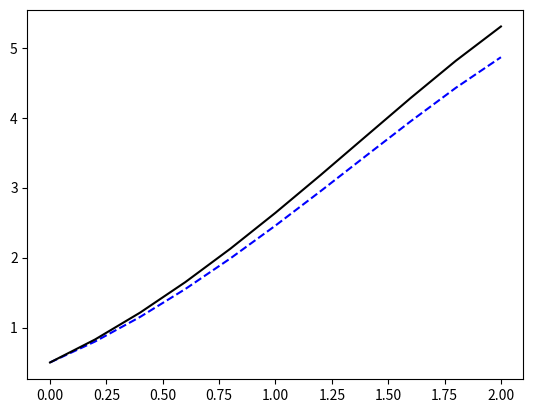
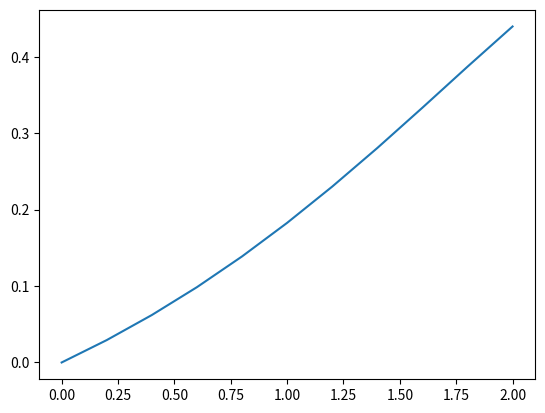
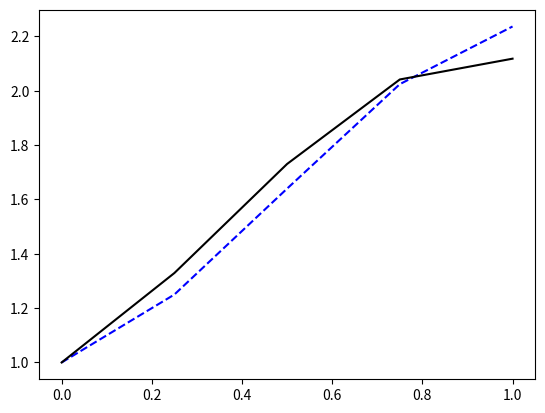
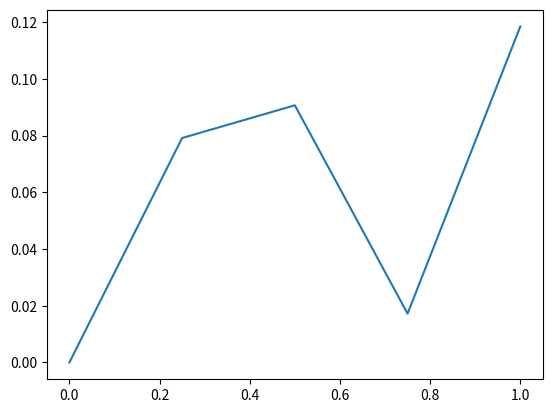

Write Python code to recreate these figures, in order.
# -*- coding: utf-8 -*-
"""
Template for to homework exercise 5, question 1
Fundamentals of CS for EE students 2023
"""

import numpy as np
from matplotlib import pyplot as plt


def euler(f, a: float, b: float, initial_cond: float, N=None, h=None):
    # input checking block
    if N == None and h == None:
        raise ValueError("please fill at least one of the required areas: N, h")
    elif N != None and h != None and (b - a) / N != h:
        raise ValueError(
            f"make sure the parameters h and N are mathcing by value \n expected val for h:{h} , val for h:{(b-a)/N}"
        )
    elif N != None:
        h = (b - a) / N
    elif h != None:
        N = int((b - a) / h)

    # arrays to keep data
    arr_t = np.zeros(N + 1)
    arr_y = np.zeros(N + 1)

    # setting values of array
    arr_y[0] = initial_cond
    arr_t[0] = 0

    for i in range(N):
        t_i_1 = arr_t[i]
        y_i_1 = arr_y[i]

        arr_t[i] = t_i_1
        if i < N:
            arr_y[i + 1] = y_i_1 + h * f(t_i_1, y_i_1)
            arr_t[i + 1] = t_i_1 + h

    np.reshape(arr_t,(len(arr_t,)))
    np.reshape(arr_y,(len(arr_y,)))
    return arr_t, arr_y


def plot_funcs(t, y, y_exact):
    plt.figure()  # initialize new figure object
    Y = y_exact(t)
    y = np.array(y)
    t = np.linspace(t[0],t[-1],len(t))
    plt.plot(t,y,linestyle = "dashed",color = "blue")
    plt.plot(t,Y,color = "black")
    
    fig = plt.gcf()  # get current figure, save in variable
    return fig


def plot_error(t, y, y_exact):
    plt.figure()  # initialize new figure object
    arr_error = abs(y-y_exact(t))
    print(arr_error)
    t = np.linspace(t[0],t[-1],len(t))
    plt.plot(t,arr_error)
    fig = plt.gcf()  # get current figure, save in variable
    return fig

if __name__ == "__main__":
    f = lambda t, y: y - t**2 + 1
    t, y = euler(f, 0, 2, 0.5, N=10)
    y_exact = lambda t: (t + 1) ** 2 - 0.5 * np.exp(t)
    sol_exact = y_exact(t)

    print("t_i \t \t approx \t \t exact \t \t err")
    for t_i, y_i, ye_i in zip(t, y, sol_exact):
        print(f"{t_i:.2f}\t \t {y_i:.2f}\t \t{ye_i:.2f}\t \t {ye_i-y_i:.2f}")

    fig1 = plot_funcs(t, y, y_exact)
    # plt.show() # uncomment to see plot, but add comment back before submitting
    fig2 = plot_error(t, y, y_exact)
    plt.show() # uncomment to see plot, but add comment back before submitting

    f = lambda t, y: np.cos(2 * t) + np.sin(3 * t)
    t, y = euler(f, 0, 1, 1, h=0.25)
    y_exact = lambda t: 1 / 2 * np.sin(2 * t) - 1 / 3 * np.cos(3 * t) + 4 / 3

    sol_exact = y_exact(t)

    print("t_i \t \t approx \t \t exact \t \t err")
    for t_i, y_i, ye_i in zip(t, y, sol_exact):
        print(f"{t_i:.2f}\t \t {y_i:.2f}\t \t{ye_i:.2f}\t \t {ye_i-y_i:.2f}")

    fig3 = plot_funcs(t, y, y_exact=y_exact)
    # plt.show() # uncomment to see plot, but add comment back before submitting
    fig4 = plot_error(t, y, y_exact)
    # plt.show() # uncomment to see plot, but add comment back before submitting
